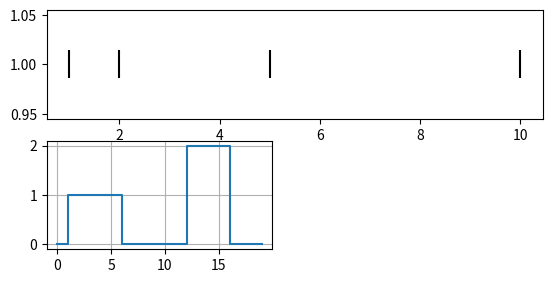

Source code (Python):
import numpy as np 
import matplotlib.pyplot as plt
from matplotlib import gridspec


spike_times = [1.0,2.0,5.0,10.0]
num_spikes = [1,1,1,1]
fig = plt.figure(1)

spikes = plt.subplot(311)
plt.scatter(spike_times,num_spikes, marker='|', s=400, c='k')




step_input = plt.subplot(323)

y = [0,0,1,1,1,1,1,0,0,0,0,0,2,2,2,2,0,0,0]
x = [0,1,2,3,4,5,6,7,8,9,11,12,13,14,15,16,17,18,19]

plt.step(x,y)

plt.grid(True)
plt.show()


